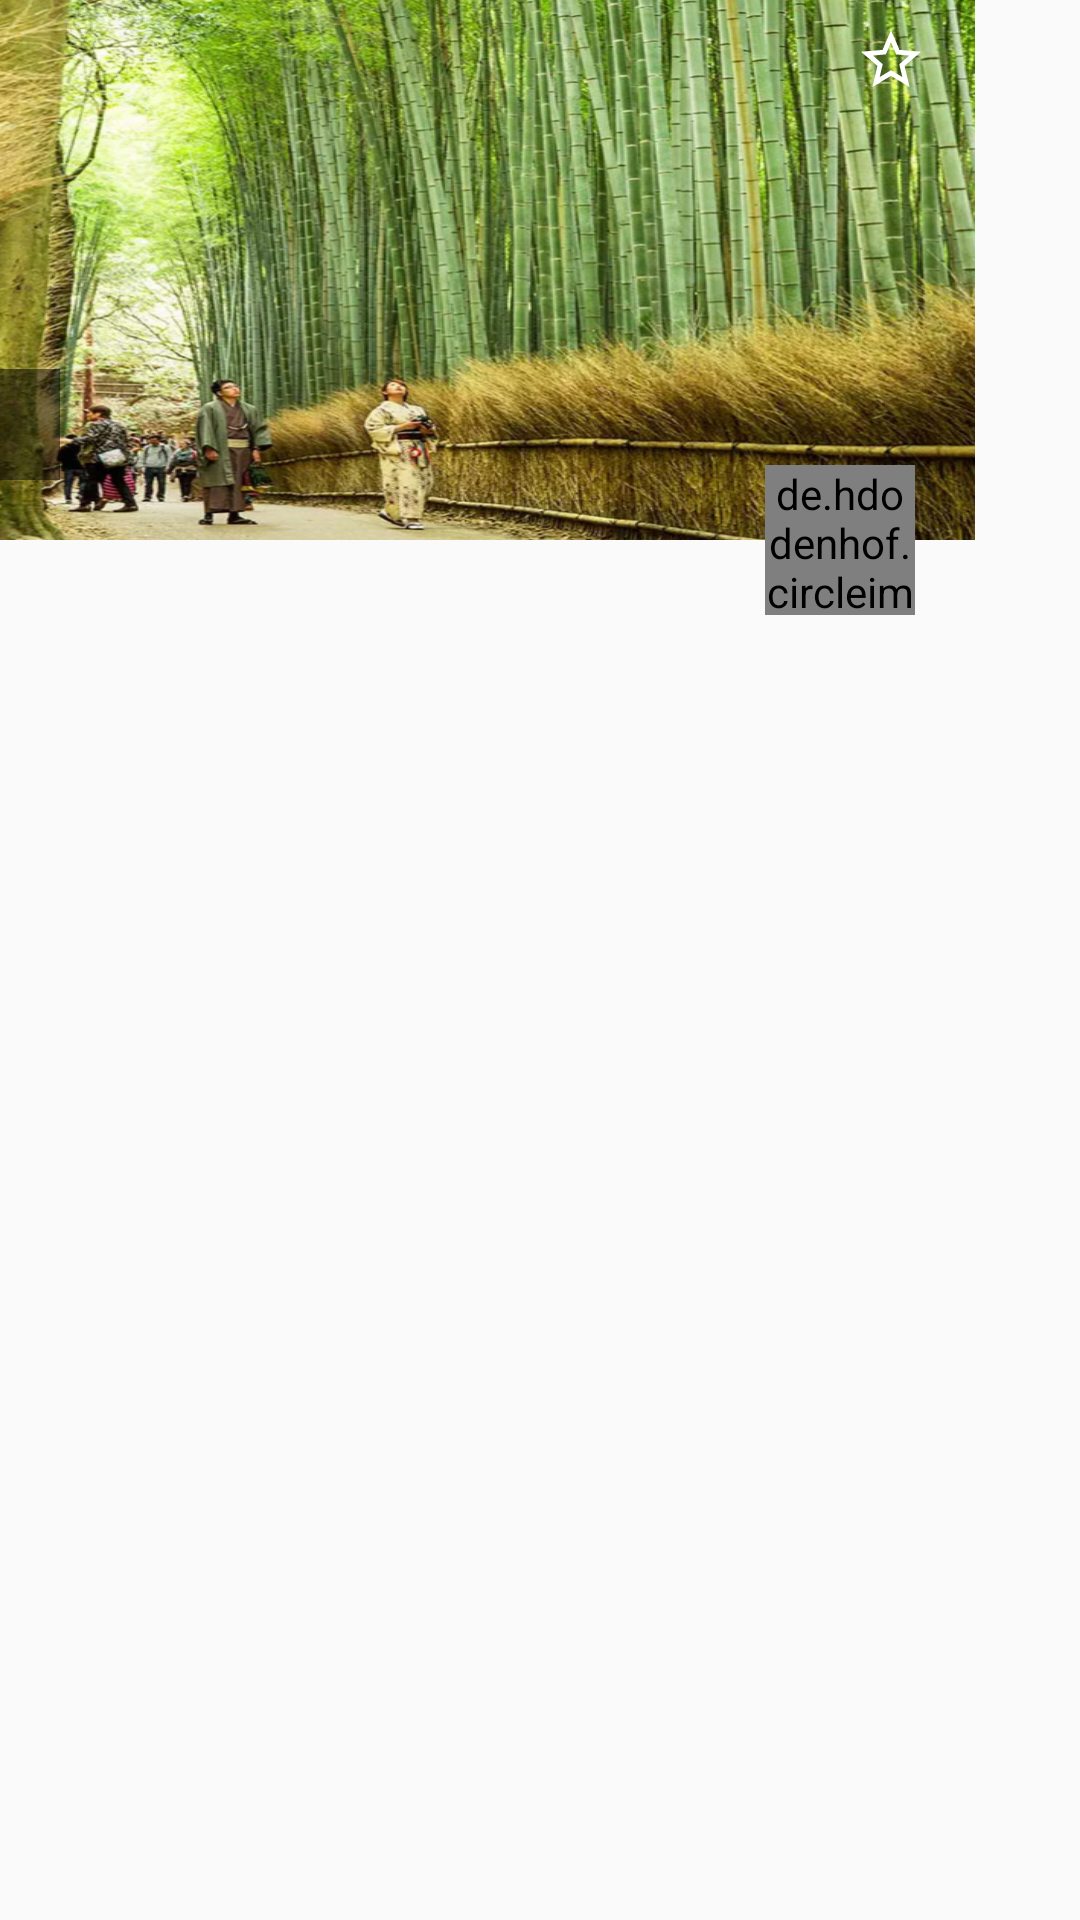

Produce the Android XML layout that renders to this screen, including the resource entries it uses.
<!-- AndroidManifest.xml: application theme AppTheme -->
<!-- res/layout/main_list_row_recently.xml -->
<?xml version="1.0" encoding="utf-8"?>
<RelativeLayout
    xmlns:android="http://schemas.android.com/apk/res/android"
    xmlns:app="http://schemas.android.com/apk/res-auto"
    xmlns:tools="http://schemas.android.com/tools"
    android:layout_width="wrap_content"
    android:layout_height="wrap_content"
    android:layout_marginRight="10dp">

    <ImageView
        android:id="@+id/image"
        android:layout_width="325dp"
        android:layout_height="180dp"
        android:background="@drawable/test1"
        />

    <ToggleButton
        android:id="@+id/favorite"
        android:layout_width="40dp"
        android:layout_height="40dp"
        android:button="@drawable/selector_favorite"
        android:background="@android:color/transparent"
        android:textOn=""
        android:textOff=""
        android:layout_alignParentTop="true"
        android:layout_alignRight="@+id/image"
        android:layout_alignEnd="@+id/image"/>

    <TextView
        android:id="@+id/title"
        android:layout_width="wrap_content"
        android:layout_height="wrap_content"
        android:textSize="15sp"
        android:layout_below="@+id/image"
        />

    <TextView
        android:id="@+id/description"
        android:layout_width="wrap_content"
        android:layout_height="wrap_content"
        android:textColor="#ececec"
        android:textSize="12sp"
        android:layout_below="@+id/title"
        />

    <de.hdodenhof.circleimageview.CircleImageView
        android:id="@+id/seller_image"
        android:layout_width="50dp"
        android:layout_height="50dp"
        android:layout_above="@+id/title"
        android:src="@drawable/hugh"
        app:civ_border_color="#FFffffff"
        app:civ_border_width="2dp"
        android:translationY="25dp"
        android:translationX="-20dp"
        android:layout_alignRight="@+id/image"
        android:layout_alignEnd="@+id/image"
        />

    <RelativeLayout
        android:layout_width="wrap_content"
        android:layout_height="wrap_content"
        android:padding="5dp"
        android:background="#7f000000"
        android:layout_above="@+id/title"
        android:layout_marginBottom="20dp"
        >

        <TextView
            android:id="@+id/price"
            android:layout_width="wrap_content"
            android:layout_height="wrap_content"
            android:textSize="20sp"
            android:textColor="@android:color/white"
            />

        <TextView
            android:id="@+id/unit"
            android:layout_width="wrap_content"
            android:layout_height="wrap_content"
            android:textSize="10sp"
            android:layout_toRightOf="@+id/price"
            android:textColor="@android:color/white"
            android:layout_marginLeft="10dp"
            />

    </RelativeLayout>
</RelativeLayout>
<!-- resources referenced by this layout -->
<resources>
  <!-- drawable hugh: png bitmap (drawable-nodpi, 522479 bytes) -->
  <!-- drawable selector_favorite (drawable) -->
  <?xml version="1.0" encoding="utf-8"?>
  <selector xmlns:android="http://schemas.android.com/apk/res/android">
      <item android:drawable="@drawable/ic_star_pink_24dp" android:state_checked="true"/>
      <item android:drawable="@drawable/ic_star_border_white_24dp"/>
  </selector>
  <!-- drawable test1: png bitmap (drawable-hdpi, 779548 bytes) -->
  <style name="AppTheme" parent="Theme.AppCompat.Light.NoActionBar">
          
          <item name="colorPrimary">@color/colorPrimary</item>
          <item name="colorPrimaryDark">@color/colorPrimaryDark</item>
          <item name="colorAccent">@color/colorAccent</item>
  
          <item name="android:windowContentOverlay">@null</item>
          <item name="android:windowIsTranslucent">true</item>
      </style>
  <!-- drawable ic_star_pink_24dp (drawable) -->
  <vector xmlns:android="http://schemas.android.com/apk/res/android"
          android:width="24dp"
          android:height="24dp"
          android:viewportWidth="24.0"
          android:viewportHeight="24.0">
      <path
          android:fillColor="#ff5884"
          android:pathData="M12,17.27L18.18,21l-1.64,-7.03L22,9.24l-7.19,-0.61L12,2 9.19,8.63 2,9.24l5.46,4.73L5.82,21z"/>
  </vector>
  <!-- drawable ic_star_border_white_24dp (drawable) -->
  <vector xmlns:android="http://schemas.android.com/apk/res/android"
          android:width="24dp"
          android:height="24dp"
          android:viewportWidth="24.0"
          android:viewportHeight="24.0">
      <path
          android:fillColor="#ffffff"
          android:pathData="M22,9.24l-7.19,-0.62L12,2 9.19,8.63 2,9.24l5.46,4.73L5.82,21 12,17.27 18.18,21l-1.63,-7.03L22,9.24zM12,15.4l-3.76,2.27 1,-4.28 -3.32,-2.88 4.38,-0.38L12,6.1l1.71,4.04 4.38,0.38 -3.32,2.88 1,4.28L12,15.4z"/>
  </vector>
  <color name="colorPrimary">#5e5e5e</color>
  <color name="colorPrimaryDark">#323338</color>
  <color name="colorAccent">#f5696b</color>
</resources>
